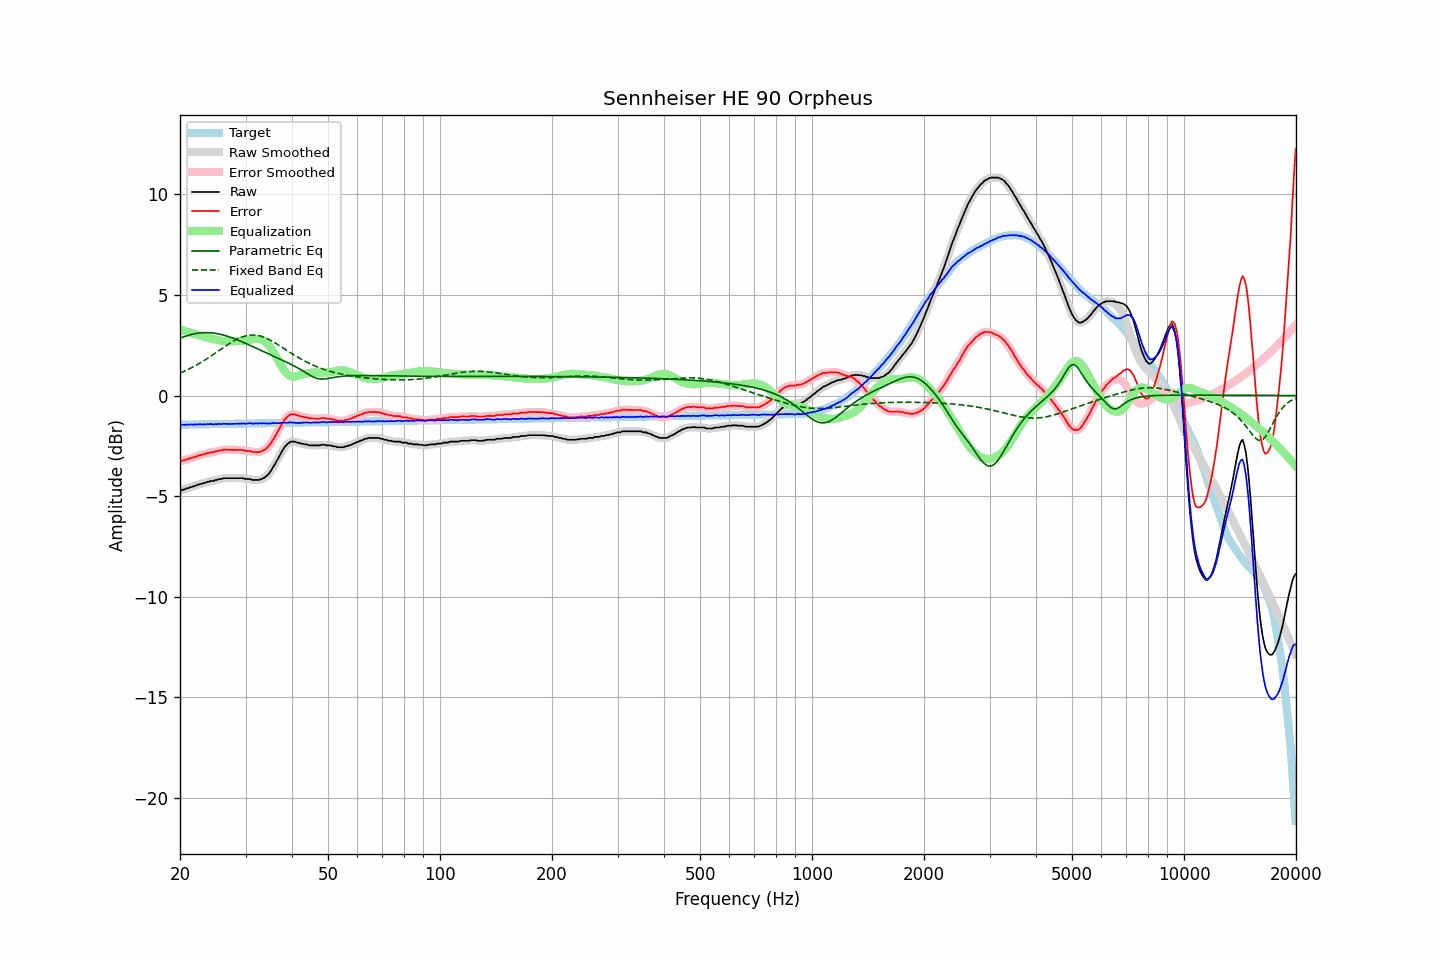

Values plotted in this chart, from the file beside it:
frequency, raw, error, smoothed, error_smoothed, equalization, parametric_eq, fixed_band_eq, equalized_raw, equalized_smoothed, target
20.00, -4.72, -3.27, -4.72, -3.27, 3.28, 2.85, 1.12, -1.44, -1.44, -1.45
20.20, -4.71, -3.26, -4.71, -3.25, 3.25, 2.88, 1.15, -1.46, -1.45, -1.45
20.40, -4.68, -3.23, -4.69, -3.24, 3.23, 2.91, 1.19, -1.45, -1.45, -1.45
20.61, -4.67, -3.22, -4.66, -3.21, 3.21, 2.94, 1.22, -1.47, -1.46, -1.45
20.81, -4.62, -3.17, -4.63, -3.18, 3.18, 2.97, 1.26, -1.44, -1.45, -1.45
21.02, -4.61, -3.16, -4.60, -3.16, 3.16, 2.99, 1.30, -1.45, -1.45, -1.45
21.23, -4.57, -3.13, -4.58, -3.13, 3.13, 3.01, 1.34, -1.44, -1.44, -1.44
21.44, -4.55, -3.11, -4.55, -3.11, 3.11, 3.03, 1.38, -1.44, -1.44, -1.44
21.66, -4.53, -3.09, -4.53, -3.08, 3.08, 3.05, 1.42, -1.45, -1.44, -1.44
21.87, -4.49, -3.05, -4.50, -3.06, 3.06, 3.07, 1.46, -1.44, -1.44, -1.44
22.09, -4.48, -3.04, -4.47, -3.03, 3.03, 3.08, 1.50, -1.45, -1.44, -1.44
22.31, -4.43, -2.99, -4.44, -3.00, 3.01, 3.10, 1.55, -1.42, -1.43, -1.44
22.54, -4.42, -2.98, -4.42, -2.98, 2.98, 3.11, 1.59, -1.44, -1.44, -1.44
22.76, -4.39, -2.96, -4.39, -2.96, 2.96, 3.12, 1.64, -1.43, -1.43, -1.43
22.99, -4.38, -2.95, -4.38, -2.94, 2.94, 3.12, 1.69, -1.44, -1.44, -1.43
23.22, -4.34, -2.91, -4.35, -2.92, 2.92, 3.13, 1.74, -1.43, -1.43, -1.43
23.45, -4.34, -2.91, -4.33, -2.90, 2.90, 3.13, 1.79, -1.44, -1.43, -1.43
23.69, -4.29, -2.86, -4.30, -2.87, 2.88, 3.13, 1.84, -1.41, -1.42, -1.43
23.92, -4.29, -2.86, -4.28, -2.85, 2.86, 3.12, 1.89, -1.43, -1.42, -1.43
24.16, -4.25, -2.82, -4.26, -2.84, 2.84, 3.12, 1.95, -1.41, -1.42, -1.43
24.40, -4.25, -2.83, -4.25, -2.83, 2.82, 3.11, 2.00, -1.43, -1.43, -1.43
24.65, -4.25, -2.83, -4.23, -2.81, 2.80, 3.10, 2.06, -1.45, -1.43, -1.42
24.89, -4.20, -2.78, -4.22, -2.79, 2.79, 3.09, 2.11, -1.42, -1.43, -1.42
25.14, -4.20, -2.78, -4.19, -2.77, 2.77, 3.08, 2.17, -1.43, -1.42, -1.42
25.39, -4.16, -2.74, -4.17, -2.75, 2.75, 3.06, 2.22, -1.41, -1.42, -1.42
25.65, -4.15, -2.73, -4.15, -2.74, 2.74, 3.05, 2.28, -1.41, -1.42, -1.42
25.91, -4.15, -2.73, -4.13, -2.72, 2.72, 3.03, 2.33, -1.43, -1.41, -1.42
26.16, -4.11, -2.70, -4.12, -2.71, 2.71, 3.01, 2.39, -1.40, -1.41, -1.42
26.43, -4.11, -2.70, -4.11, -2.70, 2.70, 2.98, 2.44, -1.41, -1.41, -1.41
26.69, -4.11, -2.70, -4.11, -2.69, 2.70, 2.96, 2.50, -1.41, -1.41, -1.41
26.96, -4.11, -2.70, -4.11, -2.70, 2.70, 2.94, 2.55, -1.41, -1.41, -1.41
27.23, -4.11, -2.70, -4.11, -2.70, 2.70, 2.91, 2.60, -1.41, -1.41, -1.41
27.50, -4.11, -2.70, -4.11, -2.70, 2.70, 2.88, 2.65, -1.41, -1.41, -1.41
27.77, -4.11, -2.70, -4.11, -2.70, 2.70, 2.85, 2.70, -1.41, -1.41, -1.41
28.05, -4.11, -2.70, -4.11, -2.70, 2.70, 2.82, 2.74, -1.41, -1.41, -1.41
28.33, -4.11, -2.71, -4.11, -2.71, 2.70, 2.79, 2.78, -1.41, -1.41, -1.40
28.62, -4.11, -2.71, -4.11, -2.71, 2.71, 2.76, 2.82, -1.40, -1.40, -1.40
28.90, -4.11, -2.71, -4.11, -2.71, 2.71, 2.73, 2.86, -1.40, -1.40, -1.40
29.19, -4.11, -2.71, -4.11, -2.71, 2.72, 2.69, 2.89, -1.39, -1.39, -1.40
29.48, -4.11, -2.71, -4.12, -2.72, 2.72, 2.66, 2.92, -1.39, -1.40, -1.40
29.78, -4.13, -2.73, -4.13, -2.73, 2.73, 2.62, 2.95, -1.40, -1.40, -1.40
30.08, -4.15, -2.75, -4.14, -2.75, 2.74, 2.59, 2.97, -1.41, -1.40, -1.40
30.38, -4.15, -2.76, -4.15, -2.75, 2.76, 2.55, 2.99, -1.39, -1.39, -1.39
30.68, -4.15, -2.76, -4.16, -2.76, 2.77, 2.52, 3.00, -1.38, -1.39, -1.39
30.99, -4.16, -2.77, -4.17, -2.78, 2.79, 2.48, 3.01, -1.38, -1.39, -1.39
31.30, -4.20, -2.81, -4.19, -2.80, 2.80, 2.44, 3.01, -1.40, -1.39, -1.39
31.61, -4.20, -2.81, -4.20, -2.81, 2.81, 2.41, 3.01, -1.39, -1.39, -1.39
31.93, -4.20, -2.81, -4.21, -2.82, 2.81, 2.37, 3.00, -1.39, -1.39, -1.39
32.24, -4.20, -2.81, -4.20, -2.81, 2.81, 2.33, 2.99, -1.39, -1.39, -1.39
32.57, -4.20, -2.82, -4.19, -2.81, 2.81, 2.30, 2.97, -1.39, -1.39, -1.39
32.89, -4.17, -2.79, -4.18, -2.79, 2.79, 2.26, 2.96, -1.38, -1.38, -1.38
33.22, -4.15, -2.77, -4.15, -2.77, 2.77, 2.22, 2.93, -1.39, -1.38, -1.38
33.55, -4.10, -2.72, -4.10, -2.72, 2.73, 2.19, 2.90, -1.38, -1.38, -1.38
33.89, -4.06, -2.68, -4.06, -2.68, 2.67, 2.15, 2.87, -1.39, -1.39, -1.38
34.23, -3.98, -2.60, -3.99, -2.61, 2.60, 2.11, 2.84, -1.38, -1.39, -1.38
34.57, -3.92, -2.54, -3.91, -2.53, 2.52, 2.08, 2.80, -1.40, -1.39, -1.38
34.92, -3.80, -2.43, -3.80, -2.43, 2.42, 2.04, 2.76, -1.38, -1.38, -1.38
35.27, -3.69, -2.32, -3.69, -2.31, 2.31, 2.00, 2.72, -1.38, -1.38, -1.37
35.62, -3.54, -2.17, -3.55, -2.18, 2.18, 1.97, 2.67, -1.36, -1.37, -1.37
35.97, -3.43, -2.06, -3.42, -2.05, 2.05, 1.93, 2.63, -1.38, -1.37, -1.37
... 635 more rows
